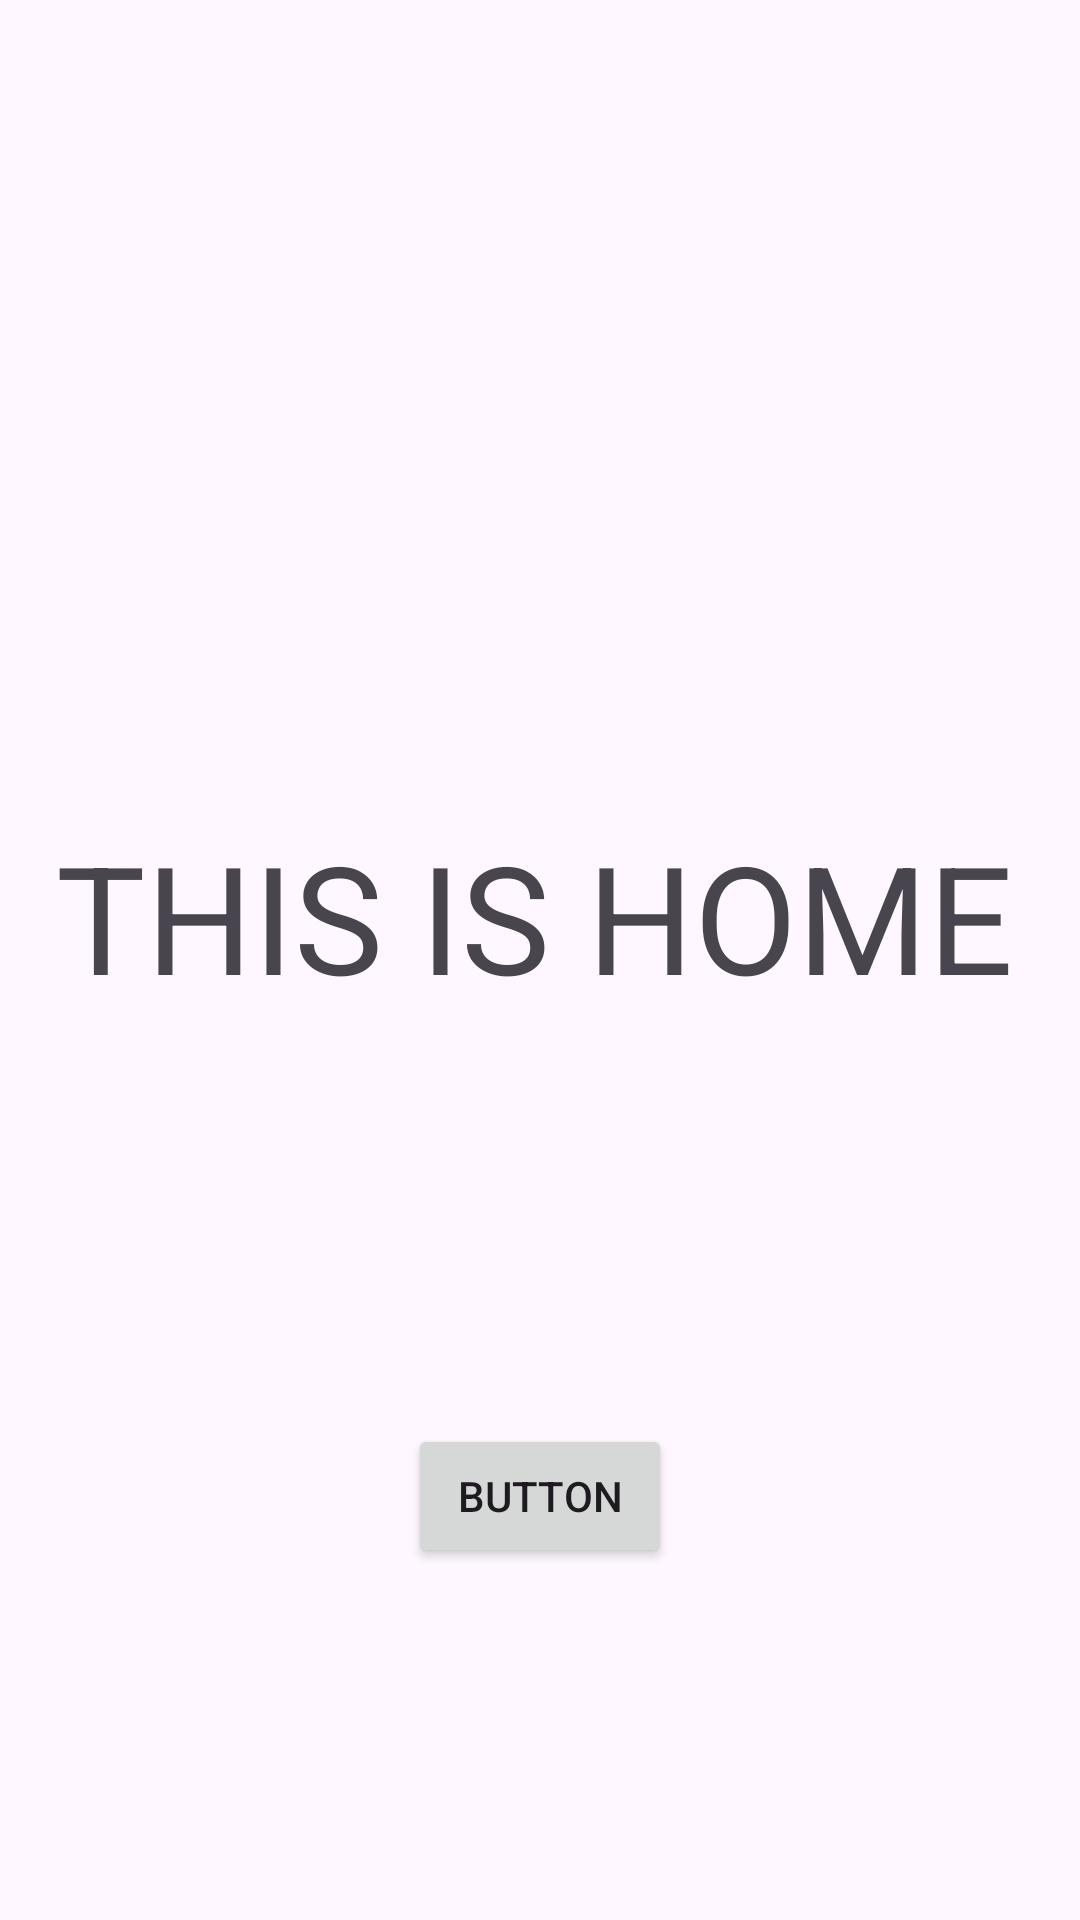

Android layout source for this screen:
<!-- AndroidManifest.xml: application theme Theme.BTH02 -->
<!-- res/layout/activity_home.xml -->
<?xml version="1.0" encoding="utf-8"?>
<androidx.constraintlayout.widget.ConstraintLayout xmlns:android="http://schemas.android.com/apk/res/android"
    xmlns:app="http://schemas.android.com/apk/res-auto"
    xmlns:tools="http://schemas.android.com/tools"
    android:layout_width="match_parent"
    android:layout_height="match_parent"
    tools:context=".HomeActivity">

    <TextView
        android:id="@+id/textView6"
        android:layout_width="wrap_content"
        android:layout_height="wrap_content"
        android:layout_marginTop="272dp"
        android:text="THIS IS HOME"
        android:textSize="50sp"
        app:layout_constraintEnd_toEndOf="parent"
        app:layout_constraintHorizontal_bias="0.458"
        app:layout_constraintStart_toStartOf="parent"
        app:layout_constraintTop_toTopOf="parent" />

    <Button
        android:id="@+id/button"
        android:layout_width="wrap_content"
        android:layout_height="wrap_content"
        android:layout_marginTop="136dp"
        android:text="Button"
        app:layout_constraintEnd_toEndOf="parent"
        app:layout_constraintStart_toStartOf="parent"
        app:layout_constraintTop_toBottomOf="@+id/textView6" />
</androidx.constraintlayout.widget.ConstraintLayout>
<!-- resources referenced by this layout -->
<resources>
  <style name="Theme.BTH02" parent="Base.Theme.BTH02" />
  <style name="Base.Theme.BTH02" parent="Theme.Material3.DayNight.NoActionBar">
          
          
      </style>
</resources>
